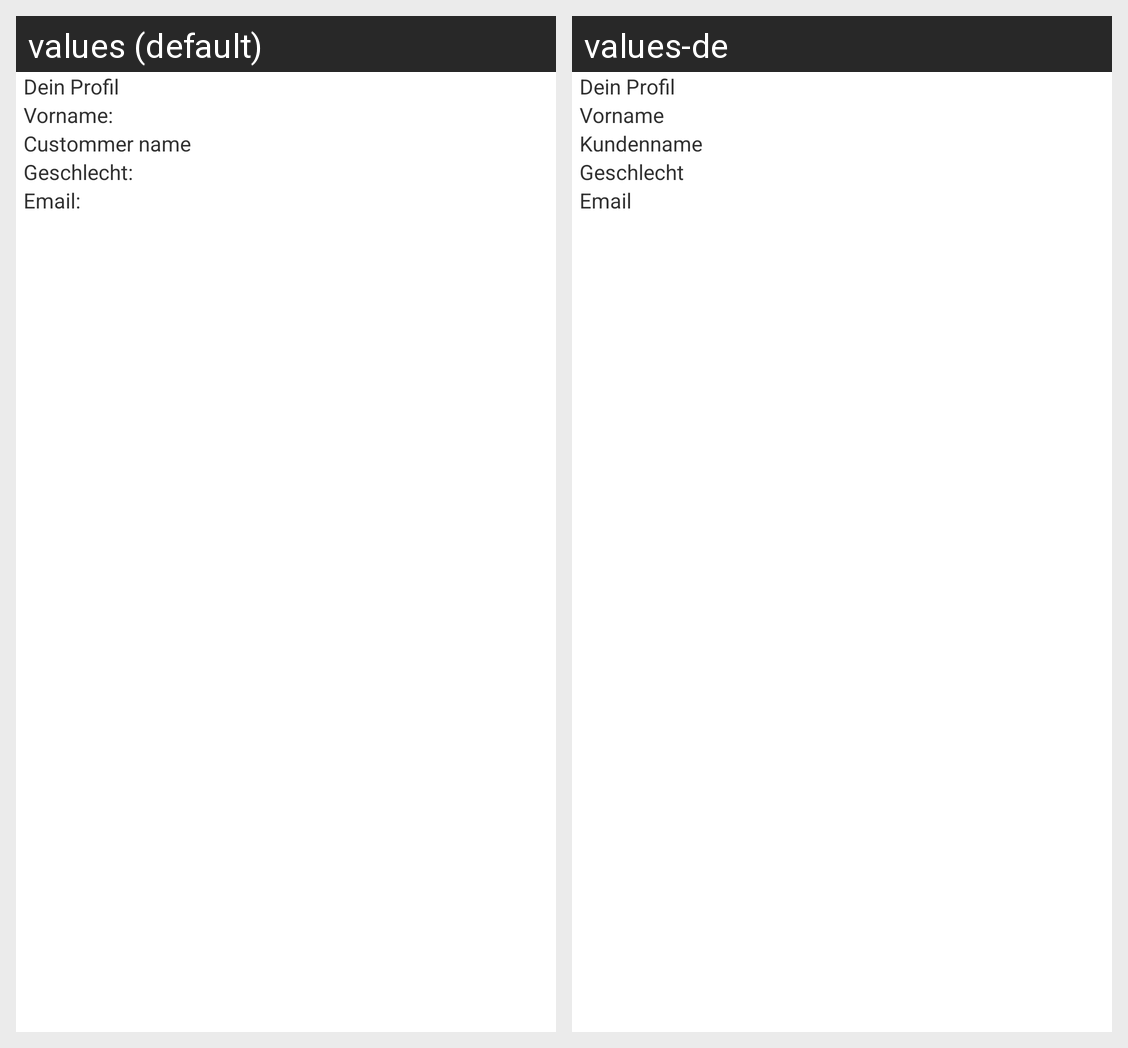

This grid shows one Android layout under two languages. Give, for every string resource on the screen, its name, the default text and each shown locale's text.
Android screen res/layout/benutzer_details.xml rendered under 2 locales, left to right: values (default), values-de. Device: Nexus 5 (rendered at 1080×1920; each locale shown at half size, 540×960, under a caption strip naming it); theme AppTheme.
Strings drawn on this screen, with the default value and each locale's value (text and hints the layout hard-codes, and strings that could not be matched under every locale, appear in the picture but are not listed):

b_vorname
  values: Vorname:
  values-de: Vorname

b_name
  values: Custommer name
  values-de: Kundenname

b_geschlecht
  values: Geschlecht:
  values-de: Geschlecht

b_email
  values: Email:
  values-de: Email
